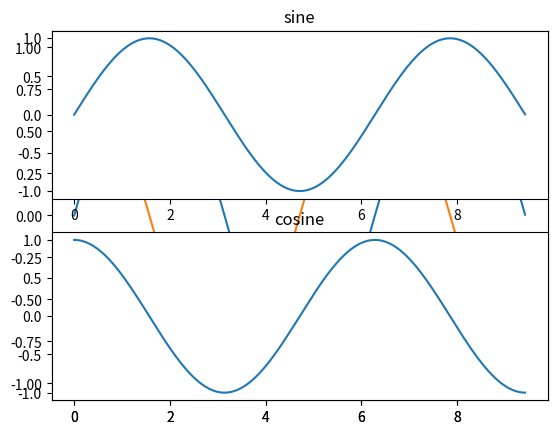

Here is the Python script that generated this plot:
# -*- coding: utf-8 -*-
"""
Created on Tue Apr 21 23:05:18 2020

[redacted]
"""
import numpy as np
import matplotlib.pyplot as plt
x=np.arange(0,3*np.pi,0.01)
y1=np.sin(x)
y2=np.cos(x)
plt.plot(x,y1)
plt.plot(x,y2)
plt.legend(['sin','cosindqawde'])
plt.show


plt.subplot(2,1,1)
plt.plot(x,y1)
plt.title('sine')
plt.subplot(2,1,2)
plt.plot(x,y2)
plt.title('cosine')
plt.show